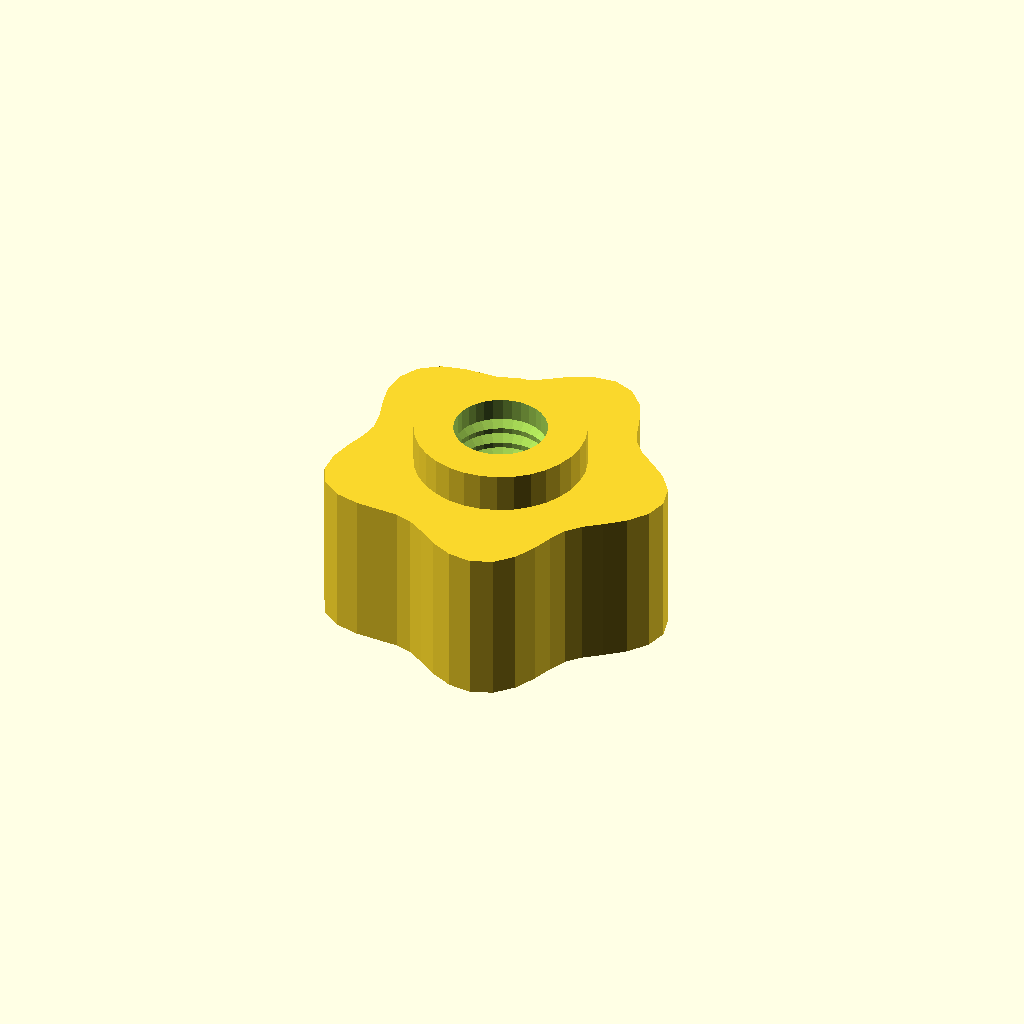
Cell 1 — every parameter at its default value.
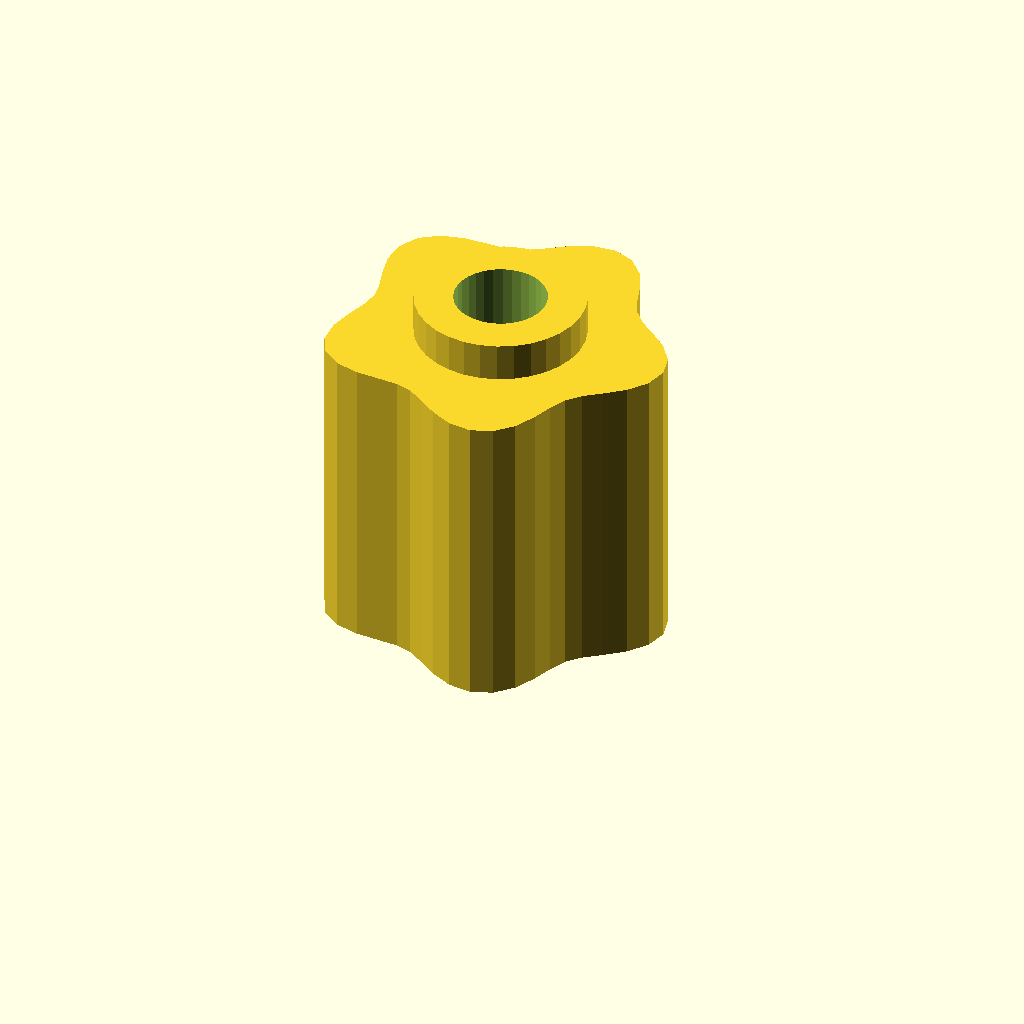
Cell 2: grip_h = 32 (everything else at default).
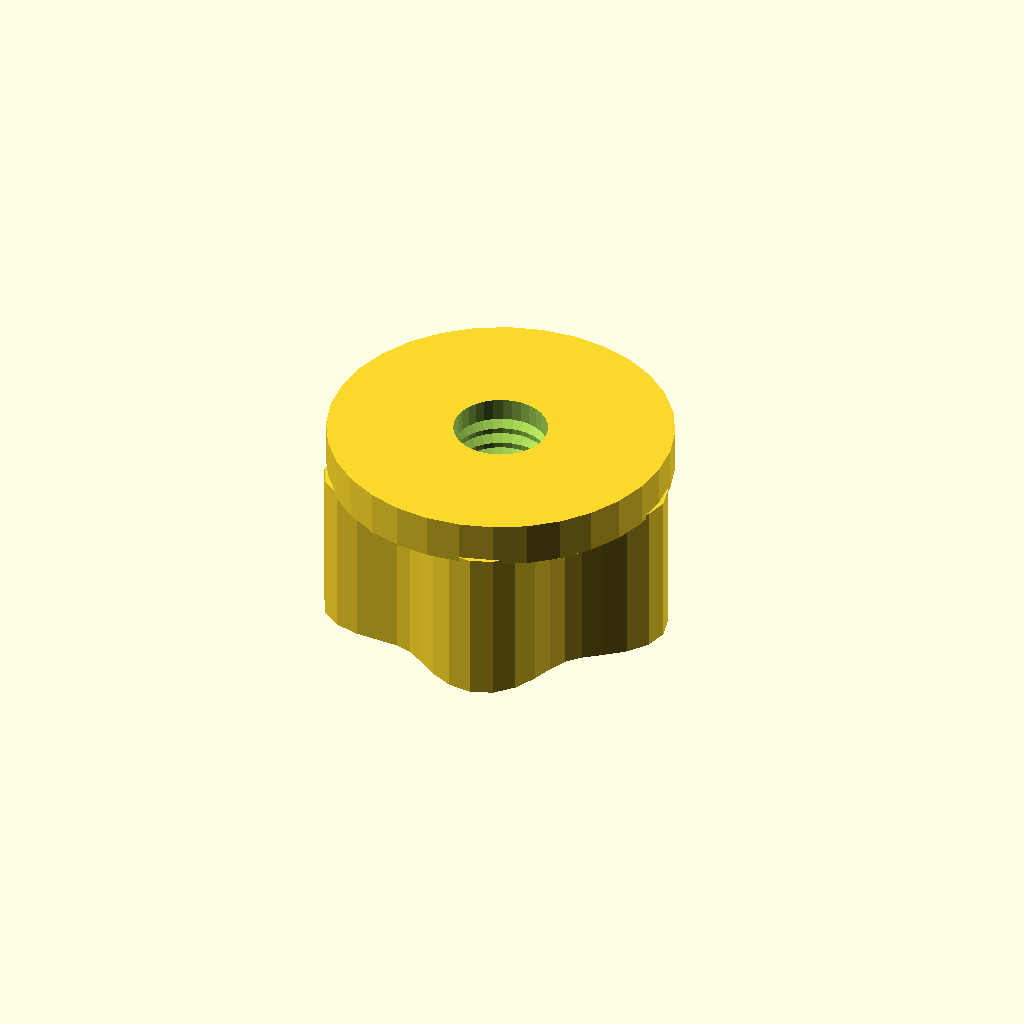
Cell 3 — boss_d set to 35.04, the other parameters unchanged.
All cells are drawn from one camera (rotation 55°, 0°, 25°, orthographic, colour scheme Cornfield), so only the parameter changes between them.
Source of the model, optional_data/data/gen3/thumbscrews/part_0038.scad:
$fn = 32;

// ----------------------------------------------------------------------
// Thumb nut: 5 lobe grip, 20 mm tall, M9.53 thread
// ----------------------------------------------------------------------

// --- parameters (mm) ---
base_r = 16;              // grip base radius
lobe_amp = 2;             // lobe height above the base radius
lobes = 5;                // number of grip lobes
grip_h = 16;              // grip height
boss_d = 17.52;           // threaded boss diameter
boss_h = 4;               // boss height
bore_d = 9.53;            // thread core diameter
pitch = 1.75;             // thread pitch
thread_d = 1.05;          // thread depth

grip = [[18, 0], [17.436, 2.296], [15.955, 4.275], [14.075, 5.83], [12.356, 7.134], [11.121, 8.533], [10.314, 10.314], [9.581, 12.487], [8.5, 14.722], [6.83, 16.489], [4.641, 17.321], [2.247, 17.07], [0, 16], [-1.93, 14.656], [-3.641, 13.589], [-5.416, 13.075], [-7.5, 12.99], [-9.899, 12.901], [-12.314, 12.314], [-14.267, 10.947], [-15.356, 8.866], [-15.489, 6.416], [-14.955, 4.007], [-14.29, 1.881], [-14, 0], [-14.29, -1.881], [-14.955, -4.007], [-15.489, -6.416], [-15.356, -8.866], [-14.267, -10.947], [-12.314, -12.314], [-9.899, -12.901], [-7.5, -12.99], [-5.416, -13.075], [-3.641, -13.589], [-1.93, -14.656], [0, -16], [2.247, -17.07], [4.641, -17.321], [6.83, -16.489], [8.5, -14.722], [9.581, -12.487], [10.314, -10.314], [11.121, -8.533], [12.356, -7.134], [14.075, -5.83], [15.955, -4.275], [17.436, -2.296]];

difference() {
  union() {
    /* grip outline extruded straight up */
    linear_extrude(height = grip_h) polygon(grip);
    /* boss sunk half a millimetre into the grip */
    translate([0, 0, grip_h - 0.5]) cylinder(h = boss_h + 0.5, d = boss_d);
  }
  /* threaded bore through grip and boss */
  translate([0, 0, -2.5]) cylinder(h = grip_h + boss_h + 5, d = bore_d);
  translate([0, 0, 2.0]) rotate_extrude() polygon([[3.763, 0], [3.763, 16], [4.263, 16], [5.812, 15.125], [4.263, 14.25], [5.812, 13.375], [4.263, 12.5], [5.812, 11.625], [4.263, 10.75], [5.812, 9.875], [4.263, 9], [5.812, 8.125], [4.263, 7.25], [5.812, 6.375], [4.263, 5.5], [5.812, 4.625], [4.263, 3.75], [5.812, 2.875], [4.263, 0], [3.763, 0]]);
}
Customizer parameters (derived from the source; name, type, default, range or options):
base_r: number, default 16
lobe_amp: number, default 2
lobes: number, default 5
grip_h: number, default 16
boss_d: number, default 17.52
boss_h: number, default 4
bore_d: number, default 9.53
pitch: number, default 1.75
thread_d: number, default 1.05
